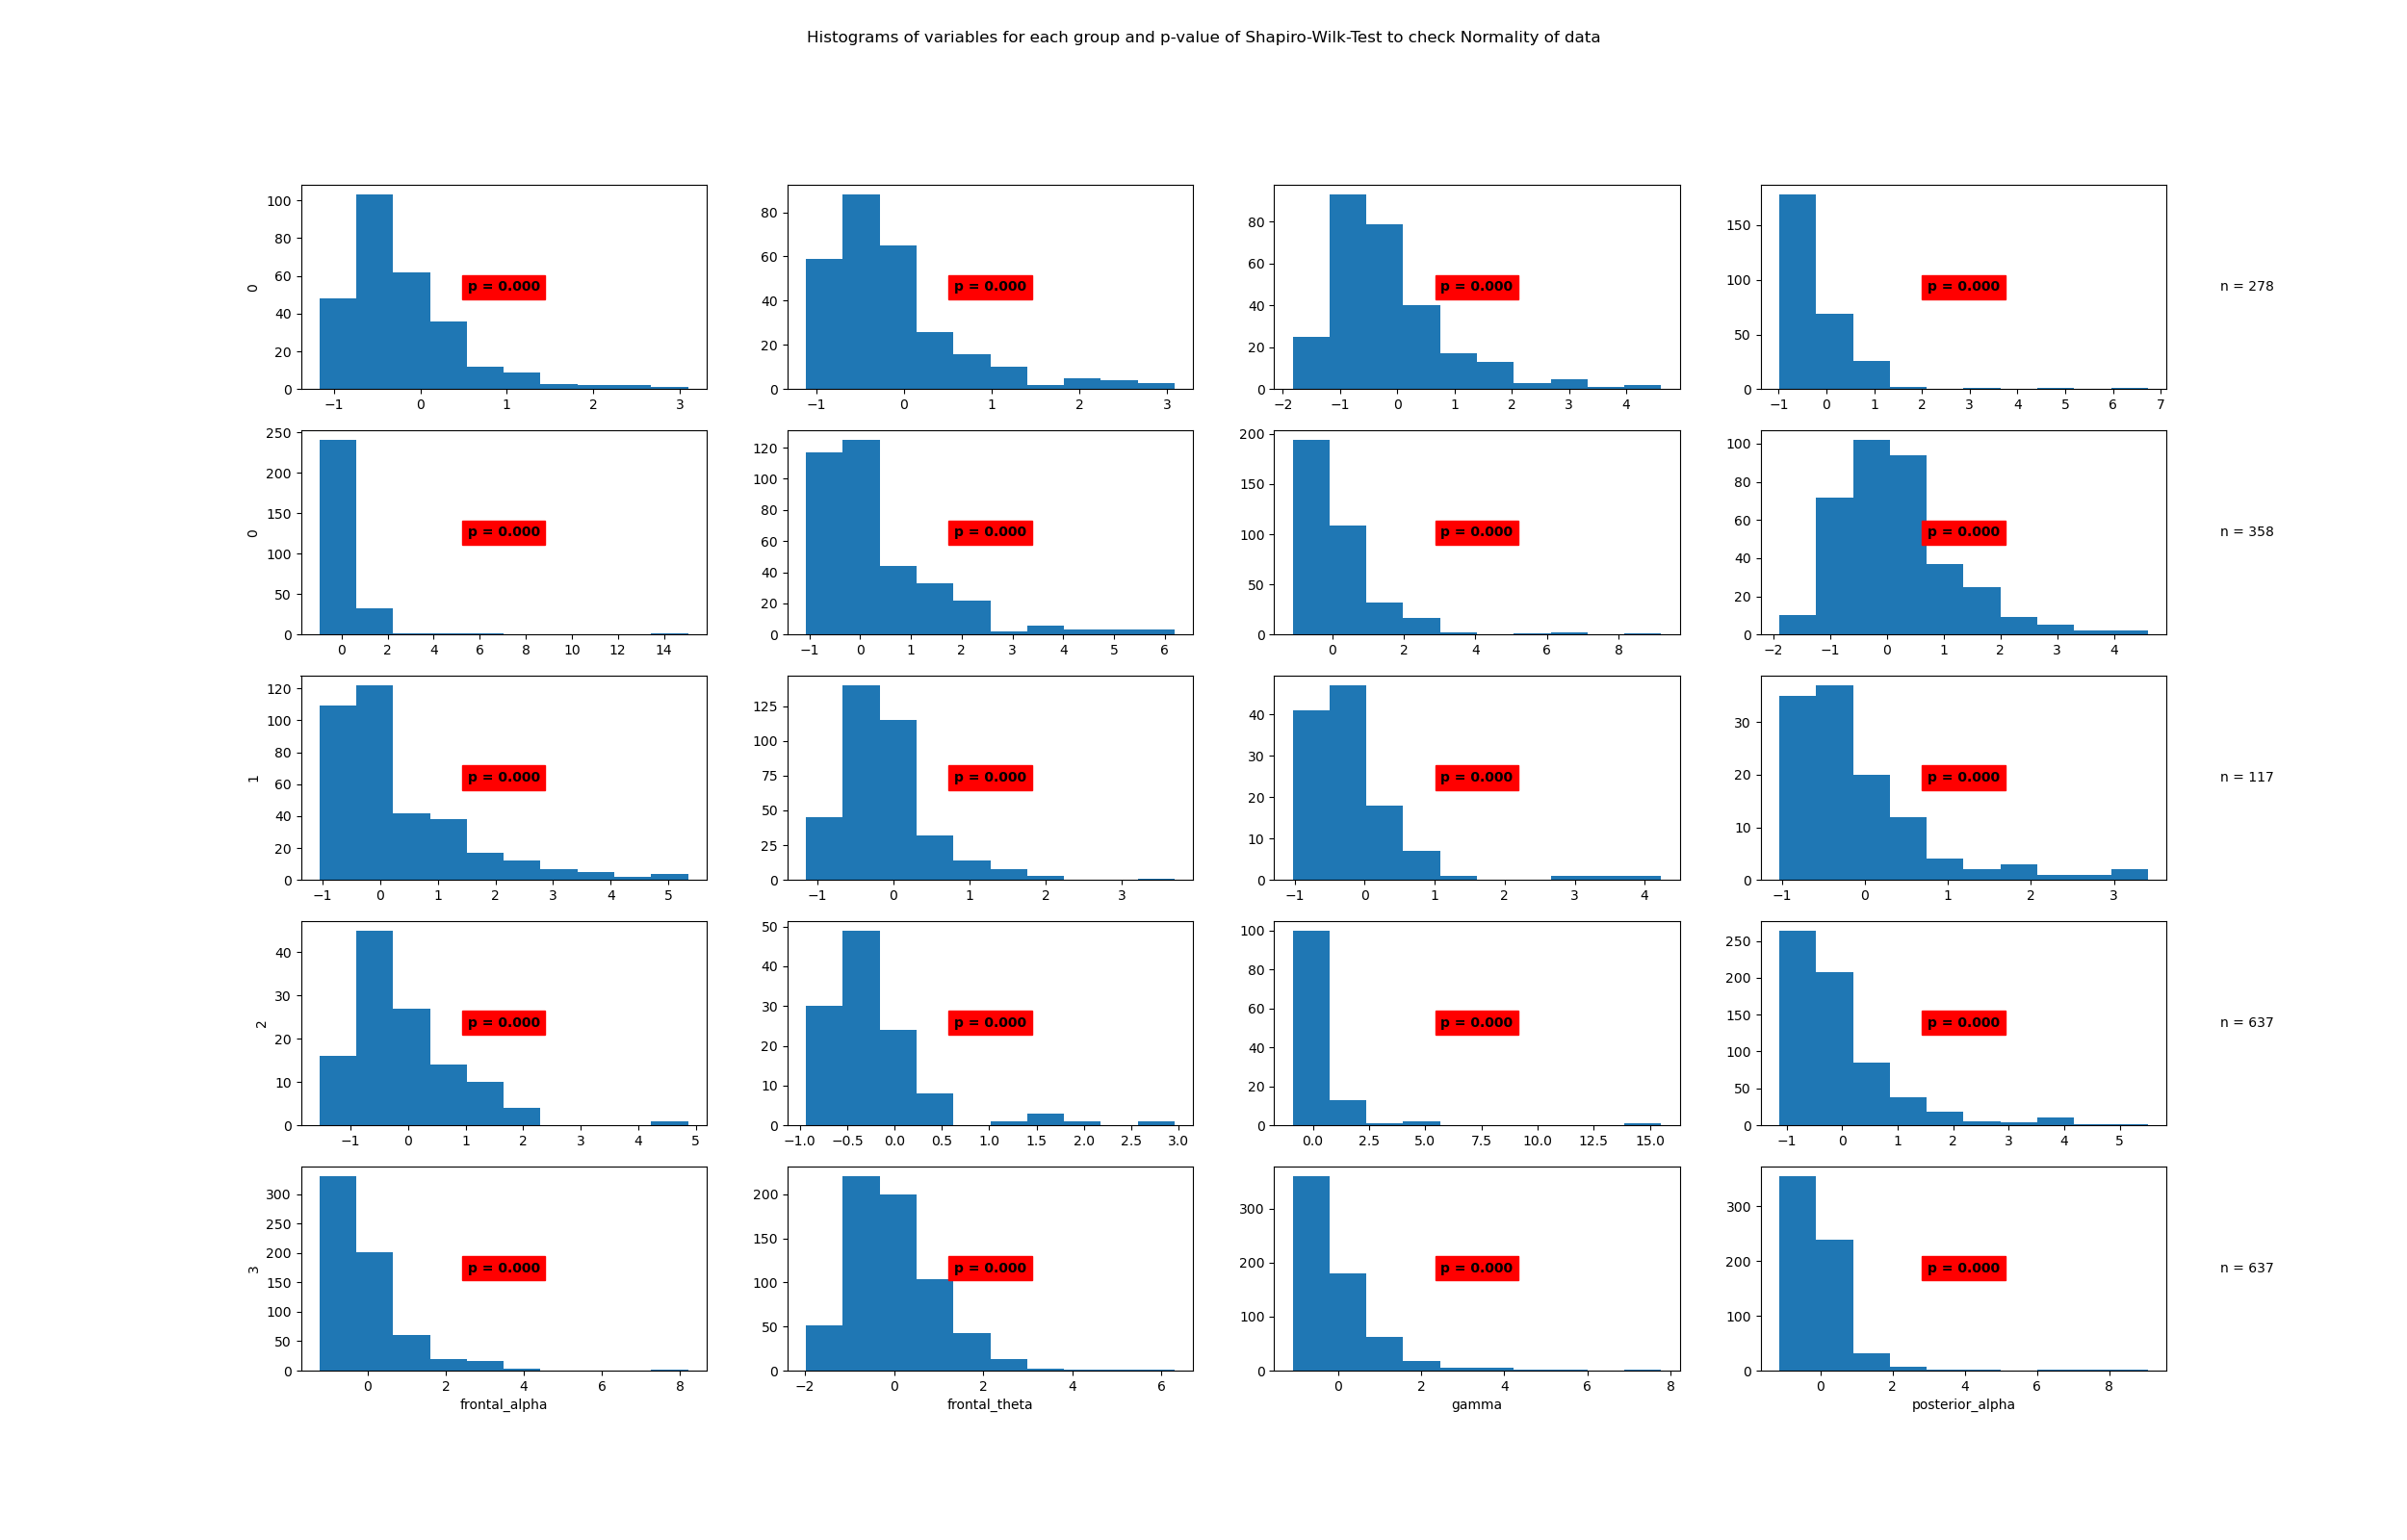

Values plotted in this chart, from the file beside it:
State	Variable	Statistic	Samples	p-value	Significance
0	beta	0.87	278	0.0	True
0	frontal_alpha	0.84	278	0.0	True
0	frontal_theta	0.89	278	0.0	True
0	gamma	0.68	278	0.0	True
0	posterior_alpha	0.46	278	0.0	True
1	beta	0.81	358	0.0	True
1	frontal_alpha	0.74	358	0.0	True
1	frontal_theta	0.93	358	0.0	True
1	gamma	0.82	358	0.0	True
1	posterior_alpha	0.89	358	0.0	True
2	beta	0.72	117	0.0	True
2	frontal_alpha	0.79	117	0.0	True
2	frontal_theta	0.89	117	0.0	True
2	gamma	0.75	117	0.0	True
2	posterior_alpha	0.41	117	0.0	True
3	beta	0.78	637	0.0	True
3	frontal_alpha	0.76	637	0.0	True
3	frontal_theta	0.93	637	0.0	True
3	gamma	0.74	637	0.0	True
3	posterior_alpha	0.61	637	0.0	True
